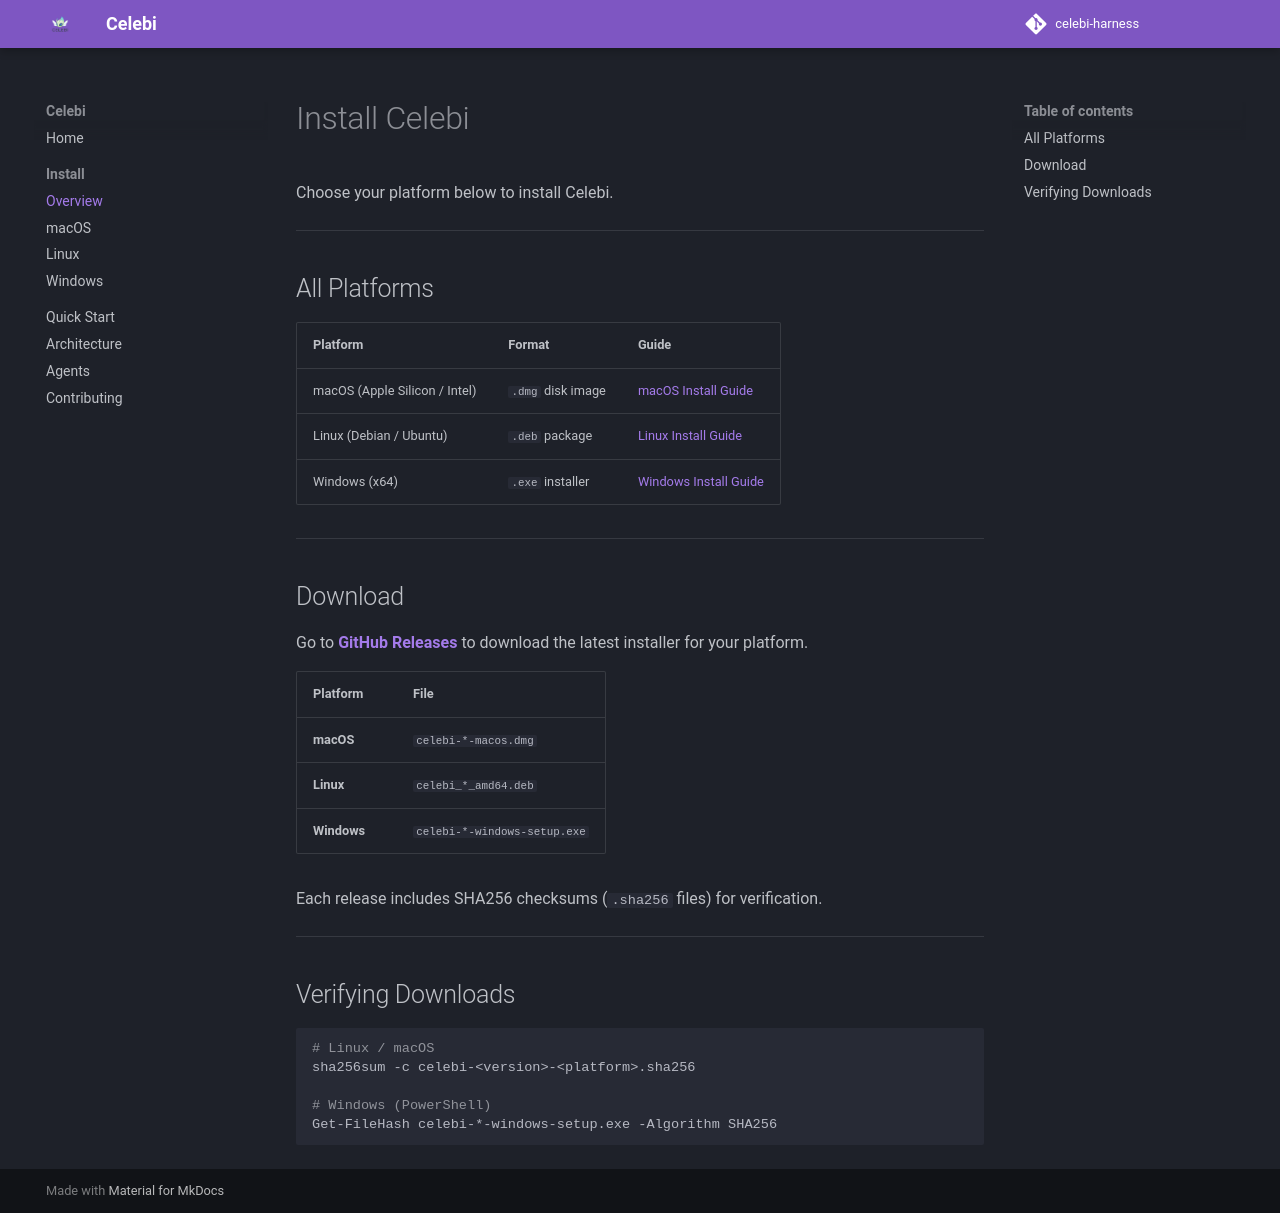

repository: RjyavardhanSingh/celebi-harness · page: install/index.html · generator: mkdocs

# Install Celebi

Choose your platform below to install Celebi.

---

## All Platforms

| Platform | Format | Guide |
|----------|--------|-------|
| macOS (Apple Silicon / Intel) | `.dmg` disk image | [macOS Install Guide](macos.md) |
| Linux (Debian / Ubuntu) | `.deb` package | [Linux Install Guide](linux.md) |
| Windows (x64) | `.exe` installer | [Windows Install Guide](windows.md) |

---

## Download

Go to [**GitHub Releases**](https://github.com/RjyavardhanSingh/celebi-harness/releases/latest) to download the latest installer for your platform.

| Platform | File |
|----------|------|
| **macOS** | `celebi-*-macos.dmg` |
| **Linux** | `celebi_*_amd64.deb` |
| **Windows** | `celebi-*-windows-setup.exe` |

Each release includes SHA256 checksums (`.sha256` files) for verification.

---

## Verifying Downloads

```bash
# Linux / macOS
sha256sum -c celebi-<version>-<platform>.sha256

# Windows (PowerShell)
Get-FileHash celebi-*-windows-setup.exe -Algorithm SHA256
```
